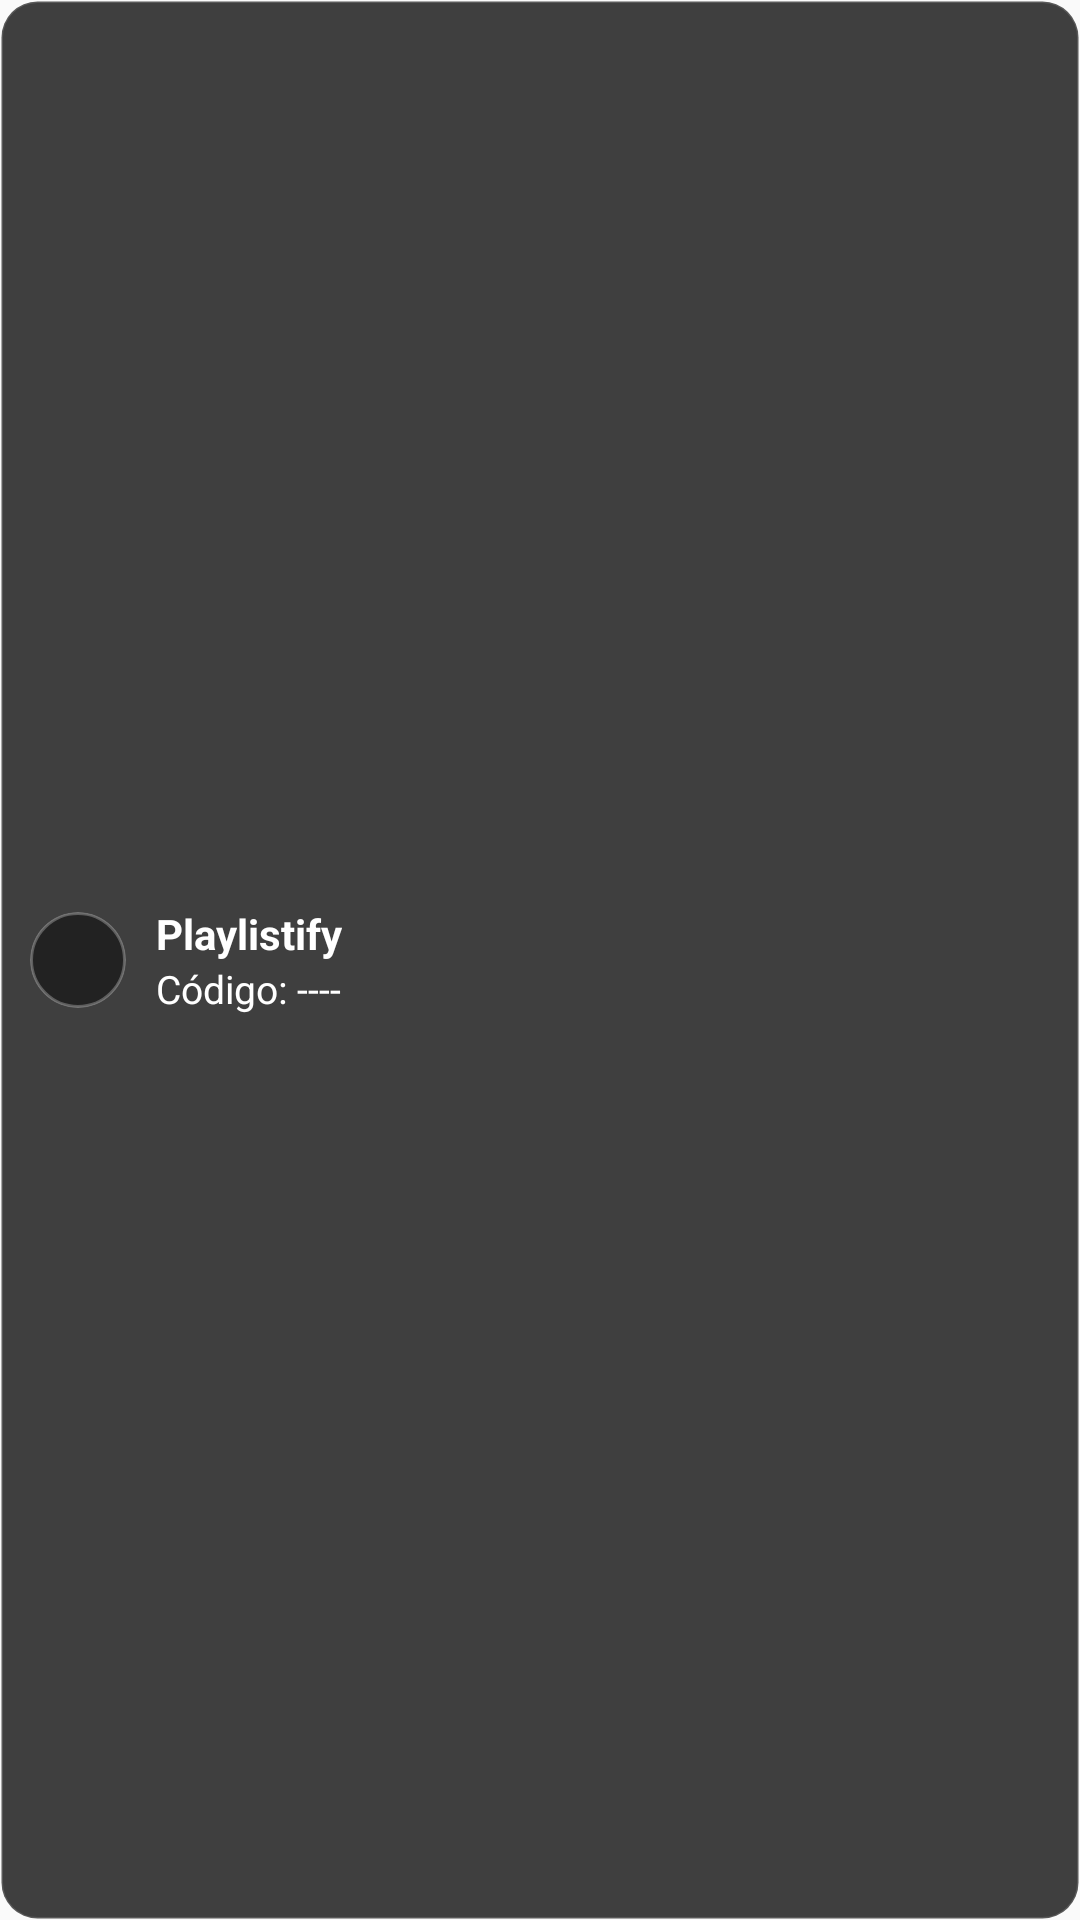

Reconstruct the res/layout file that produces this screen, plus the resources it refers to.
<!-- AndroidManifest.xml: application theme Theme.TvPlaylistify -->
<!-- res/layout/room_overlay_badge.xml -->
<?xml version="1.0" encoding="utf-8"?>
<LinearLayout xmlns:android="http://schemas.android.com/apk/res/android"
    android:id="@+id/overlay_root"
    android:layout_width="wrap_content"
    android:layout_height="wrap_content"
    android:background="@drawable/bg_overlay_badge"
    android:padding="10dp"
    android:orientation="horizontal"
    android:gravity="center_vertical">

    
    <ImageView
        android:id="@+id/img_logo"
        android:layout_width="32dp"
        android:layout_height="32dp"
        android:background="@drawable/bg_logo_circle"
        android:clipToOutline="true"
        android:scaleType="centerCrop"
        android:adjustViewBounds="true"
        android:src="@drawable/logo_playlistify"
        android:contentDescription="@string/cd_logo"
        android:tint="@null" />

    <Space
        android:layout_width="10dp"
        android:layout_height="0dp" />

    
    <LinearLayout
        android:layout_width="wrap_content"
        android:layout_height="wrap_content"
        android:orientation="vertical">

        <TextView
            android:id="@+id/tv_room_title"
            android:layout_width="wrap_content"
            android:layout_height="wrap_content"
            android:text="Playlistify"
            android:textSize="14sp"
            android:textStyle="bold"
            android:textColor="#FFFFFFFF"
            android:maxLines="1"
            android:ellipsize="end" />

        <TextView
            android:id="@+id/tv_room_code"
            android:layout_width="wrap_content"
            android:layout_height="wrap_content"
            android:text="Código: ----"
            android:textSize="13sp"
            android:textColor="#FFFFFFFF"
            android:maxLines="1" />
    </LinearLayout>
</LinearLayout>
<!-- resources referenced by this layout -->
<resources>
  <!-- drawable bg_logo_circle (drawable) -->
  <?xml version="1.0" encoding="utf-8"?>
  <shape xmlns:android="http://schemas.android.com/apk/res/android" android:shape="oval">
      
      <solid android:color="#222222"/>
      <stroke android:width="1dp" android:color="#44FFFFFF"/>
  </shape>
  <!-- drawable bg_overlay_badge (drawable) -->
  <?xml version="1.0" encoding="utf-8"?>
  <shape xmlns:android="http://schemas.android.com/apk/res/android">
      <solid android:color="#CC111111" />
      <corners android:radius="12dp" />
      <stroke android:width="1dp" android:color="#22FFFFFF" />
      <padding android:left="2dp" android:top="2dp" android:right="2dp" android:bottom="2dp" />
  </shape>
  <string name="cd_logo">Logo de Playlistify</string>
  <style name="Theme.TvPlaylistify" parent="Theme.AppCompat.DayNight.NoActionBar" />
</resources>
